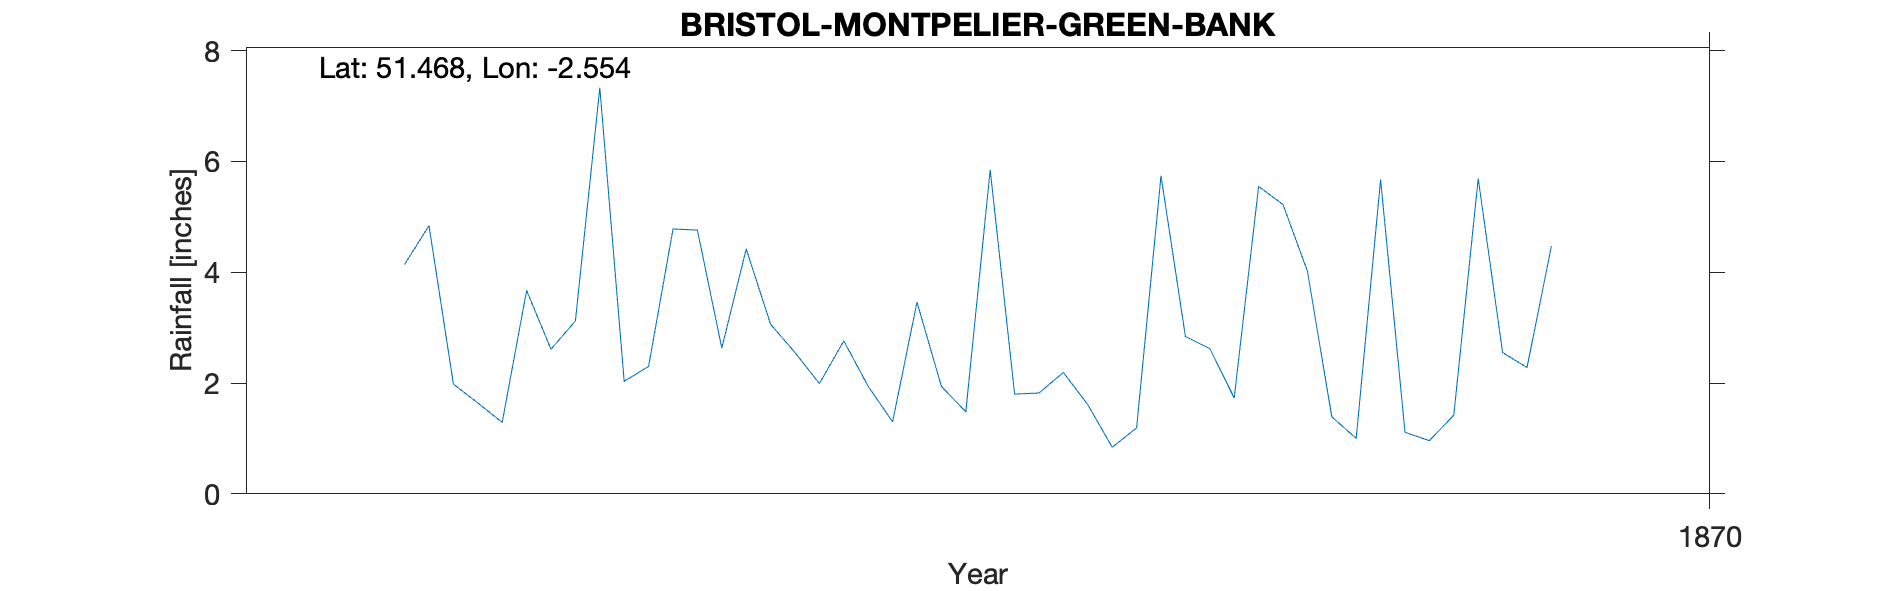

Values plotted in this chart, from the file beside it:
BRISTOL-MONTPELIER-GREEN-BANK, , , , , , , , , , 
Grid ref, ST616745, Long, -2.554, Lat, 51.47, Elevation, 100, ft, , 
Station no, RR6984, , , , , , , , , 
, 1860, 1861, 1862, 1863, 1864, 1865, 1866, 1867, 1868, 1869
January, , , , , , , 4.14, 4.76, 5.85, 5.22
February, , , , , , , 4.84, 2.63, 1.8, 4.02
March, , , , , , , 1.98, 4.42, 1.82, 1.39
April, , , , , , , 1.64, 3.06, 2.19, 1
May, , , , , , , 1.29, 2.55, 1.61, 5.67
June, , , , , , , 3.67, 1.99, 0.84, 1.11
July, , , , , , , 2.61, 2.76, 1.19, 0.96
August, , , , , , , 3.12, 1.94, 5.74, 1.42
September, , , , , , , 7.33, 1.3, 2.84, 5.69
October, , , , , , , 2.03, 3.46, 2.62, 2.55
November, , , , , , , 2.3, 1.94, 1.73, 2.28
December, , , , , , , 4.78, 1.48, 5.55, 4.47
Total, , , , , , , 39.73, 32.29, 33.78, 35.78
